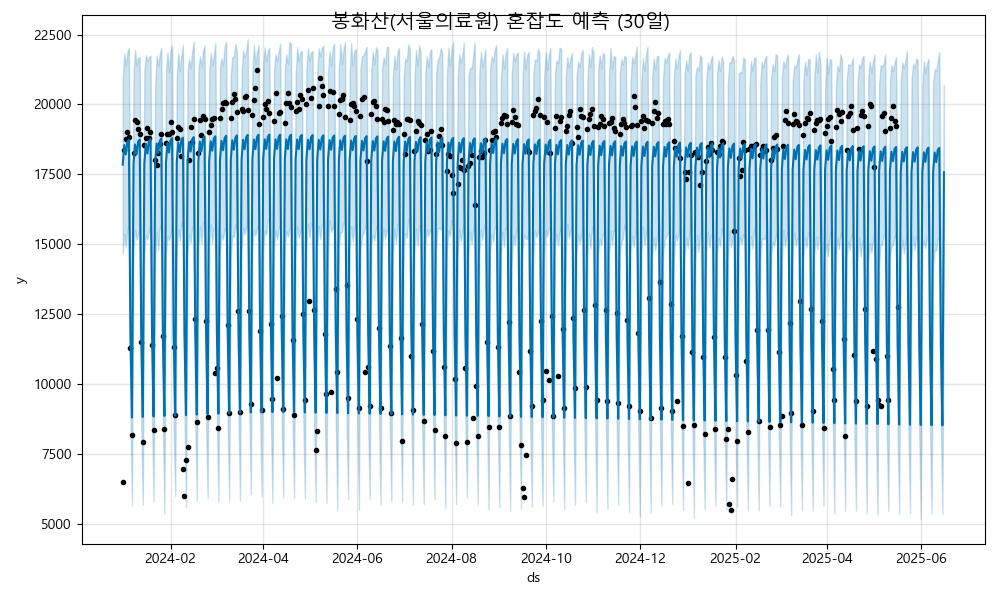

The table this chart was drawn from, first rows:
ds, yhat, yhat_lower, yhat_upper
2024-01-01, 17847, 14644, 20904
2024-01-02, 18551, 15389, 21826
2024-01-03, 18213, 14884, 21405
2024-01-04, 18649, 15506, 21880
2024-01-05, 18730, 15705, 22034
2024-01-06, 11731, 8597, 15002
2024-01-07, 8804, 5663, 12113
2024-01-08, 17864, 14822, 21133
2024-01-09, 18568, 15521, 21954
2024-01-10, 18230, 15155, 21391
2024-01-11, 18666, 15382, 21681
2024-01-12, 18746, 15493, 21693
2024-01-13, 11748, 8454, 14819
2024-01-14, 8821, 5684, 12034
2024-01-15, 17880, 14639, 21191
2024-01-16, 18585, 15307, 21762
2024-01-17, 18247, 15174, 21549
2024-01-18, 18683, 15503, 21701
2024-01-19, 18763, 15698, 21739
2024-01-20, 11764, 8725, 15070
2024-01-21, 8838, 5784, 11957
2024-01-22, 17897, 14579, 20695
2024-01-23, 18602, 15447, 21751
2024-01-24, 18263, 14800, 21370
2024-01-25, 18699, 15559, 21814
2024-01-26, 18780, 15724, 22038
2024-01-27, 11781, 8736, 15164
2024-01-28, 8854, 5374, 11834
2024-01-29, 17914, 14684, 21183
2024-01-30, 18618, 15293, 21873
2024-01-31, 18280, 15143, 21170
2024-02-01, 18716, 15347, 21942
2024-02-02, 18797, 15714, 22114
2024-02-03, 11798, 8376, 14843
2024-02-04, 8871, 6000, 12141
2024-02-05, 17931, 14847, 21067
2024-02-06, 18635, 15541, 21826
2024-02-07, 18297, 15107, 21212
2024-02-08, 18733, 15765, 21735
2024-02-09, 18813, 15601, 22143
2024-02-10, 11815, 8814, 15045
2024-02-11, 8888, 5592, 11876
2024-02-12, 17947, 14771, 21228
2024-02-13, 18652, 15366, 21619
2024-02-14, 18313, 15051, 21304
2024-02-15, 18750, 15617, 21896
2024-02-16, 18830, 15675, 22247
2024-02-17, 11831, 8534, 14976
2024-02-18, 8904, 5842, 12180
2024-02-19, 17964, 14866, 21246
2024-02-20, 18668, 15620, 21722
2024-02-21, 18330, 15025, 21328
2024-02-22, 18766, 15751, 21902
2024-02-23, 18847, 15829, 22113
2024-02-24, 11848, 8583, 14977
2024-02-25, 8921, 5910, 12040
2024-02-26, 17981, 14932, 21204
2024-02-27, 18685, 15709, 21843
2024-02-28, 18347, 15048, 21397
2024-02-29, 18783, 15572, 21748
... 473 more rows
